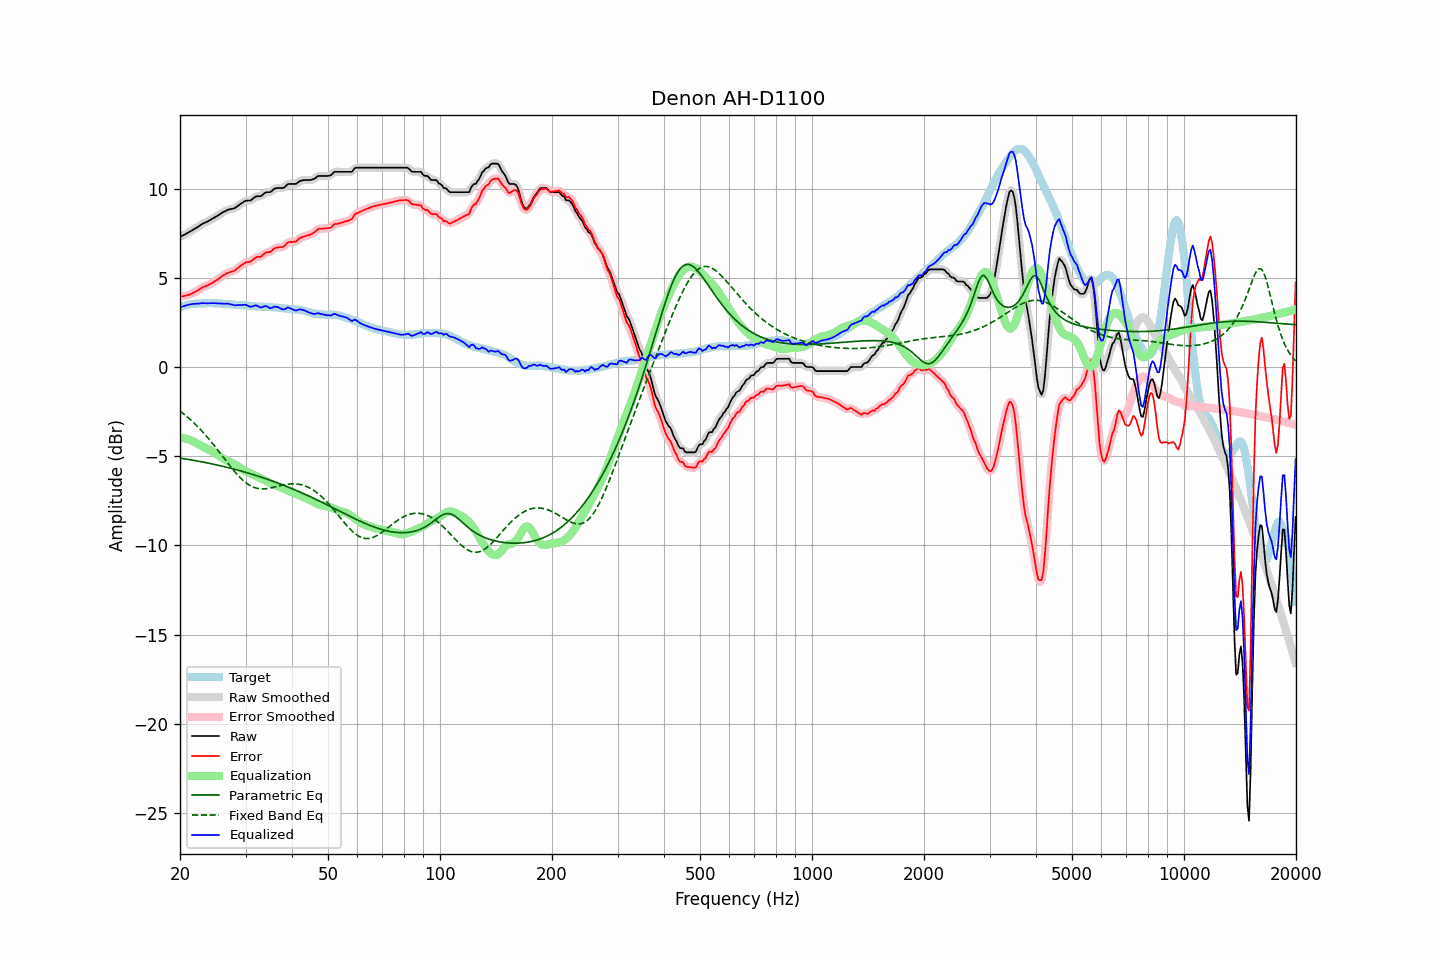

Values plotted in this chart, from the file beside it:
frequency, raw, error, smoothed, error_smoothed, equalization, parametric_eq, fixed_band_eq, equalized_raw, equalized_smoothed, target
20.00, 7.30, 3.96, 7.30, 3.96, -3.95, -5.10, -2.46, 3.34, 3.34, 3.34
20.20, 7.35, 3.97, 7.34, 3.97, -3.96, -5.12, -2.53, 3.38, 3.38, 3.38
20.40, 7.39, 3.98, 7.39, 3.98, -3.98, -5.13, -2.60, 3.41, 3.41, 3.41
20.61, 7.44, 4.00, 7.44, 4.00, -4.00, -5.14, -2.68, 3.44, 3.44, 3.44
20.81, 7.49, 4.02, 7.49, 4.02, -4.02, -5.16, -2.75, 3.47, 3.47, 3.47
21.02, 7.54, 4.04, 7.54, 4.04, -4.05, -5.17, -2.83, 3.49, 3.49, 3.50
21.23, 7.59, 4.07, 7.59, 4.07, -4.08, -5.19, -2.91, 3.51, 3.51, 3.52
21.44, 7.64, 4.11, 7.64, 4.11, -4.11, -5.20, -2.99, 3.53, 3.53, 3.53
21.66, 7.70, 4.16, 7.69, 4.15, -4.15, -5.22, -3.07, 3.54, 3.54, 3.54
21.87, 7.75, 4.20, 7.75, 4.20, -4.20, -5.24, -3.16, 3.55, 3.55, 3.55
22.09, 7.80, 4.24, 7.80, 4.24, -4.25, -5.25, -3.24, 3.55, 3.55, 3.56
22.31, 7.86, 4.29, 7.86, 4.29, -4.30, -5.27, -3.34, 3.56, 3.56, 3.57
22.54, 7.92, 4.35, 7.92, 4.35, -4.35, -5.29, -3.43, 3.56, 3.57, 3.57
22.76, 7.98, 4.41, 7.98, 4.41, -4.40, -5.30, -3.53, 3.58, 3.58, 3.56
22.99, 8.04, 4.47, 8.03, 4.46, -4.45, -5.32, -3.62, 3.59, 3.58, 3.56
23.22, 8.08, 4.50, 8.08, 4.51, -4.49, -5.34, -3.72, 3.58, 3.58, 3.57
23.45, 8.12, 4.54, 8.12, 4.54, -4.54, -5.36, -3.82, 3.58, 3.58, 3.57
23.69, 8.16, 4.57, 8.16, 4.58, -4.58, -5.37, -3.93, 3.57, 3.58, 3.58
23.92, 8.21, 4.62, 8.21, 4.62, -4.63, -5.39, -4.03, 3.58, 3.58, 3.58
24.16, 8.26, 4.66, 8.25, 4.67, -4.67, -5.41, -4.14, 3.58, 3.58, 3.59
24.40, 8.31, 4.72, 8.31, 4.72, -4.72, -5.43, -4.25, 3.58, 3.58, 3.59
24.65, 8.36, 4.78, 8.36, 4.77, -4.78, -5.45, -4.37, 3.58, 3.58, 3.58
24.89, 8.42, 4.84, 8.41, 4.83, -4.83, -5.47, -4.48, 3.58, 3.58, 3.58
25.14, 8.47, 4.89, 8.47, 4.89, -4.90, -5.49, -4.59, 3.57, 3.57, 3.58
25.39, 8.53, 4.96, 8.53, 4.96, -4.96, -5.51, -4.71, 3.57, 3.57, 3.57
25.65, 8.59, 5.02, 8.59, 5.02, -5.02, -5.53, -4.83, 3.56, 3.56, 3.57
25.91, 8.65, 5.09, 8.64, 5.09, -5.08, -5.55, -4.95, 3.56, 3.56, 3.56
26.16, 8.70, 5.15, 8.69, 5.14, -5.14, -5.57, -5.06, 3.56, 3.56, 3.55
26.43, 8.74, 5.19, 8.74, 5.20, -5.19, -5.59, -5.18, 3.55, 3.55, 3.55
26.69, 8.79, 5.25, 8.78, 5.25, -5.23, -5.61, -5.30, 3.55, 3.55, 3.54
26.96, 8.83, 5.29, 8.82, 5.29, -5.27, -5.64, -5.41, 3.55, 3.55, 3.53
27.23, 8.85, 5.32, 8.85, 5.32, -5.31, -5.66, -5.53, 3.53, 3.53, 3.52
27.50, 8.87, 5.34, 8.86, 5.35, -5.35, -5.68, -5.64, 3.51, 3.51, 3.52
27.77, 8.89, 5.38, 8.89, 5.38, -5.40, -5.71, -5.75, 3.49, 3.49, 3.50
28.05, 8.91, 5.41, 8.92, 5.42, -5.45, -5.73, -5.86, 3.46, 3.47, 3.50
28.33, 8.98, 5.49, 8.97, 5.48, -5.50, -5.75, -5.96, 3.47, 3.47, 3.49
28.62, 9.04, 5.56, 9.04, 5.55, -5.56, -5.78, -6.06, 3.47, 3.47, 3.48
28.90, 9.11, 5.63, 9.10, 5.63, -5.62, -5.80, -6.16, 3.48, 3.48, 3.48
29.19, 9.17, 5.70, 9.17, 5.69, -5.68, -5.83, -6.25, 3.48, 3.48, 3.47
29.48, 9.23, 5.75, 9.23, 5.76, -5.74, -5.85, -6.33, 3.49, 3.49, 3.48
29.78, 9.29, 5.82, 9.28, 5.82, -5.79, -5.88, -6.41, 3.50, 3.49, 3.46
30.08, 9.33, 5.87, 9.32, 5.86, -5.84, -5.90, -6.48, 3.49, 3.48, 3.45
30.38, 9.34, 5.89, 9.33, 5.89, -5.89, -5.93, -6.55, 3.45, 3.44, 3.44
30.68, 9.34, 5.90, 9.34, 5.90, -5.93, -5.96, -6.61, 3.41, 3.41, 3.44
30.99, 9.35, 5.92, 9.36, 5.93, -5.97, -5.98, -6.66, 3.37, 3.39, 3.43
31.30, 9.42, 5.99, 9.42, 5.99, -6.01, -6.01, -6.70, 3.40, 3.41, 3.43
31.61, 9.49, 6.06, 9.48, 6.06, -6.05, -6.04, -6.74, 3.44, 3.44, 3.43
31.93, 9.56, 6.14, 9.54, 6.13, -6.09, -6.07, -6.77, 3.47, 3.45, 3.42
32.24, 9.58, 6.18, 9.57, 6.17, -6.14, -6.10, -6.80, 3.44, 3.43, 3.39
32.57, 9.58, 6.18, 9.58, 6.18, -6.19, -6.12, -6.81, 3.39, 3.39, 3.39
32.89, 9.58, 6.18, 9.59, 6.20, -6.23, -6.15, -6.82, 3.34, 3.36, 3.40
33.22, 9.63, 6.24, 9.64, 6.25, -6.28, -6.18, -6.83, 3.35, 3.36, 3.39
33.55, 9.71, 6.32, 9.70, 6.32, -6.31, -6.21, -6.83, 3.39, 3.39, 3.39
33.89, 9.78, 6.40, 9.76, 6.39, -6.35, -6.24, -6.82, 3.42, 3.41, 3.38
34.23, 9.81, 6.43, 9.79, 6.42, -6.40, -6.28, -6.81, 3.41, 3.40, 3.37
34.57, 9.81, 6.45, 9.81, 6.44, -6.45, -6.31, -6.80, 3.36, 3.36, 3.36
34.92, 9.81, 6.45, 9.83, 6.47, -6.50, -6.34, -6.78, 3.30, 3.32, 3.36
35.27, 9.87, 6.51, 9.87, 6.52, -6.55, -6.37, -6.76, 3.31, 3.32, 3.36
35.62, 9.95, 6.60, 9.94, 6.59, -6.59, -6.40, -6.74, 3.36, 3.35, 3.34
35.97, 10.02, 6.67, 10.00, 6.66, -6.62, -6.44, -6.72, 3.40, 3.38, 3.34
... 635 more rows
